Dataset: mudra_dataset (GitHub, GovindRangappa/mudra-jetson-deploy). Classes: alapadma, ardhachandra, ardhapataka, kapittha, mayura, musti, pataka, shikhara, tripataka.

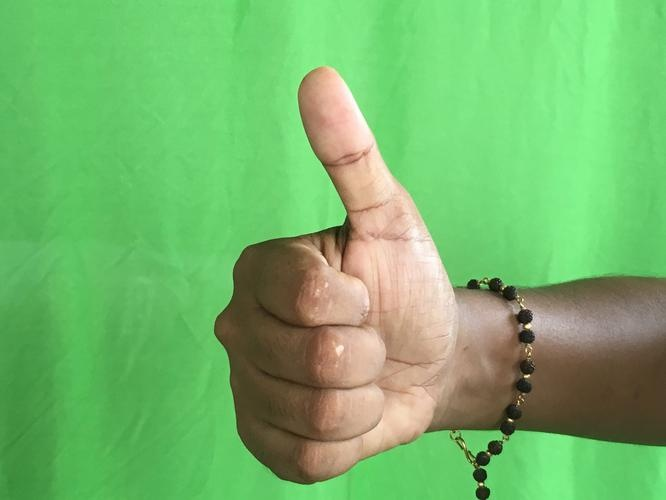
Label: shikhara

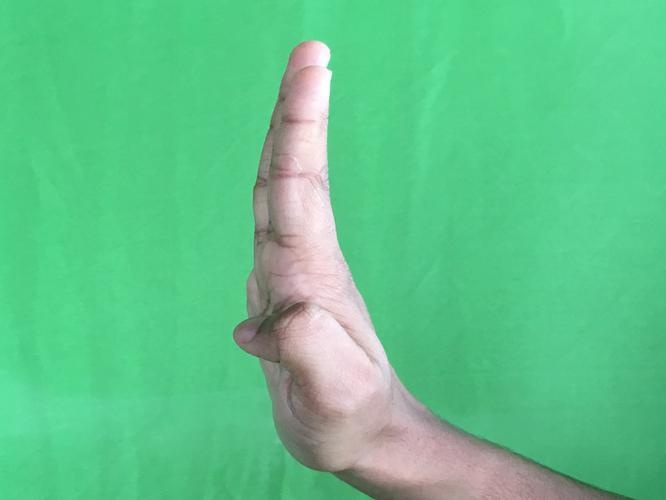
Label: pataka

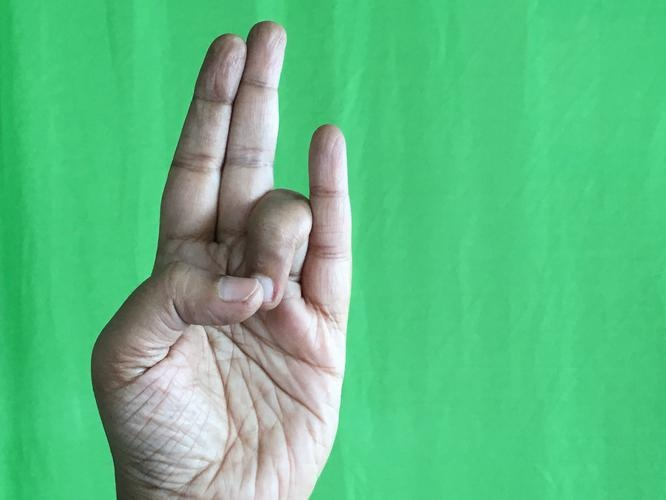
Label: mayura

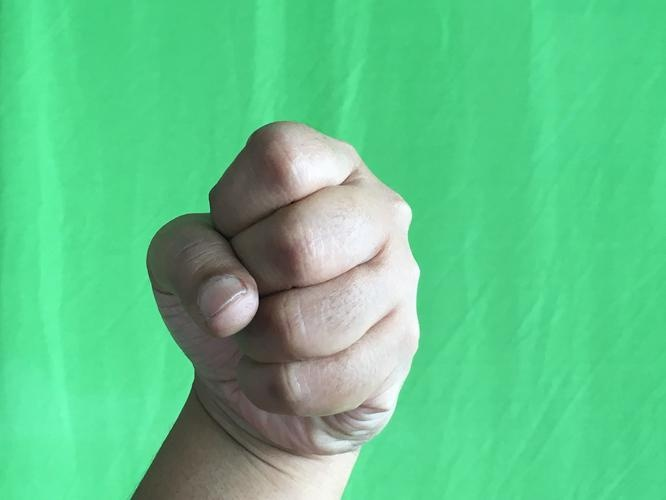
Label: musti

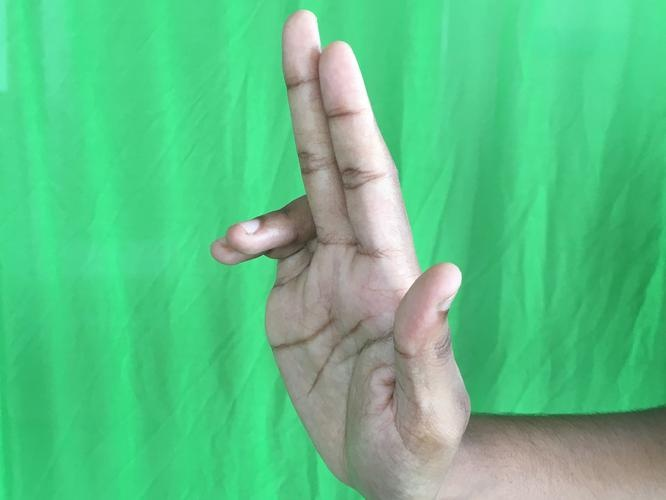
Label: ardhapataka

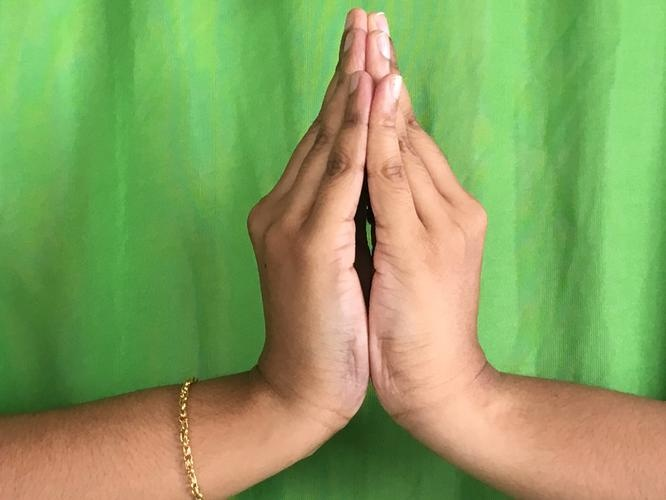
Label: kapittha
